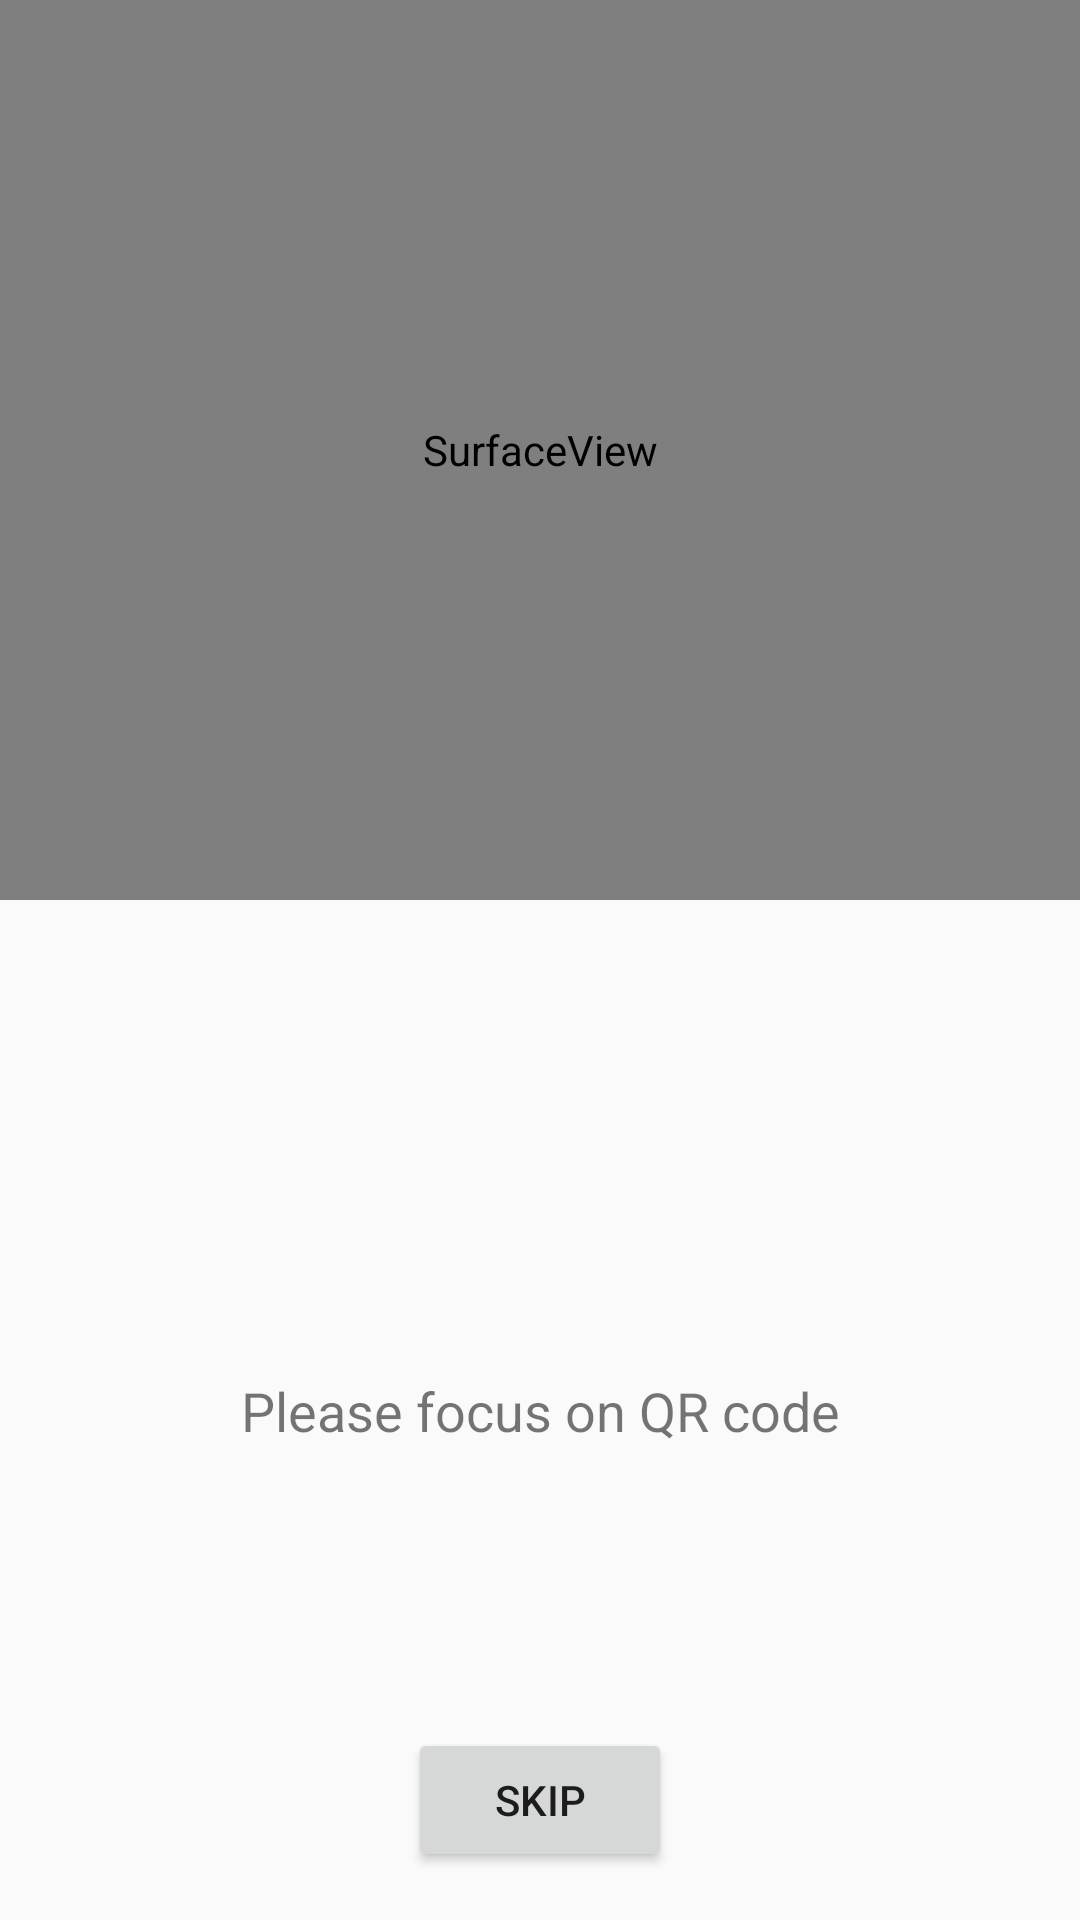

Produce the Android XML layout that renders to this screen, including the resource entries it uses.
<!-- AndroidManifest.xml: application theme AppTheme -->
<!-- res/layout/activity_q_r.xml -->
<?xml version="1.0" encoding="utf-8"?>
<androidx.constraintlayout.widget.ConstraintLayout xmlns:android="http://schemas.android.com/apk/res/android"
    xmlns:app="http://schemas.android.com/apk/res-auto"
    xmlns:tools="http://schemas.android.com/tools"
    android:layout_width="match_parent"
    android:layout_height="match_parent"
    tools:context=".QRActivity">

    <SurfaceView
        android:id="@+id/camerapreview"
        android:layout_width="match_parent"
        android:layout_height="300dp"
        android:layout_centerInParent="true"
        app:layout_constraintEnd_toEndOf="parent"
        app:layout_constraintStart_toStartOf="parent"
        tools:ignore="MissingConstraints"
        tools:layout_editor_absoluteY="0dp" />

    <TextView
        android:id="@+id/textView"
        android:layout_width="match_parent"
        android:layout_height="24dp"
        android:layout_below="@+id/camerapreview"
        android:gravity="center"
        android:text="Please focus on QR code"
        android:textSize="18sp"
        app:layout_constraintBottom_toBottomOf="parent"
        app:layout_constraintEnd_toEndOf="parent"
        app:layout_constraintStart_toStartOf="parent"
        app:layout_constraintTop_toBottomOf="@+id/camerapreview" />

    <Button
        android:id="@+id/skipButton"
        android:layout_width="wrap_content"
        android:layout_height="wrap_content"
        android:layout_marginBottom="16dp"
        android:onClick="skipButton"
        android:text="Skip"
        app:layout_constraintBottom_toBottomOf="parent"
        app:layout_constraintEnd_toEndOf="parent"
        app:layout_constraintStart_toStartOf="parent" />


</androidx.constraintlayout.widget.ConstraintLayout>
<!-- resources referenced by this layout -->
<resources>
  <style name="AppTheme" parent="Theme.AppCompat.Light.DarkActionBar">
          
          <item name="colorPrimary">@color/colorPrimary</item>
          <item name="colorPrimaryDark">@color/colorPrimaryDark</item>
          <item name="colorAccent">@color/colorAccent</item>
      </style>
  <color name="colorPrimary">#90EE90</color>
  <color name="colorPrimaryDark">#3700B3</color>
  <color name="colorAccent">#03DAC5</color>
</resources>
